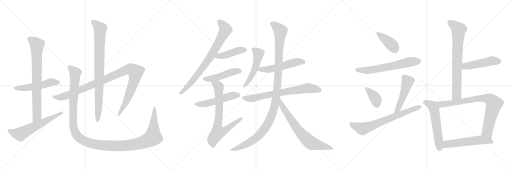
t = 0.00 s
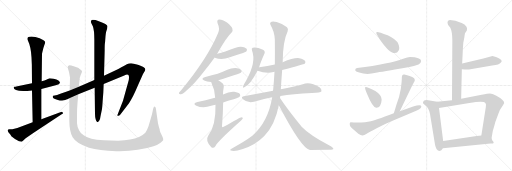
t = 4.16 s
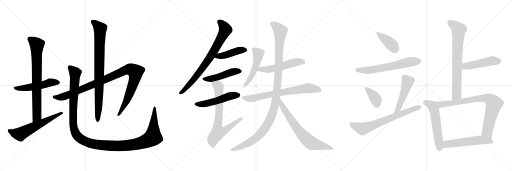
t = 8.31 s
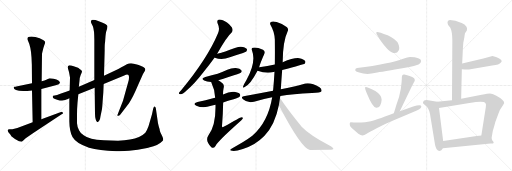
t = 12.47 s
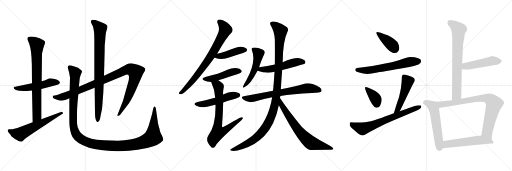
t = 16.62 s
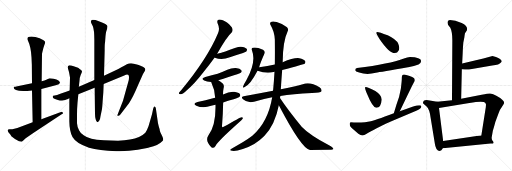
t = 20.78 s

The animated SVG that drew these frames (rendered in a browser with its animation timeline set to each time). Animation: 26 CSS @keyframes rules; one cycle of 20.78 s.

<svg version="1.1" viewBox="0 0 3072 1024" xmlns="http://www.w3.org/2000/svg">
  <g stroke="lightgray" stroke-dasharray="1,1" stroke-width="1" transform="scale(4, 4)">
    <line x1="0" y1="0" x2="256" y2="256"></line>
    <line x1="256" y1="0" x2="0" y2="256"></line>
    <line x1="128" y1="0" x2="128" y2="256"></line>
    <line x1="0" y1="128" x2="256" y2="128"></line>
    <line x1="256" y1="0" x2="512" y2="256"></line>
    <line x1="512" y1="0" x2="256" y2="256"></line>
    <line x1="384" y1="0" x2="384" y2="256"></line>
    <line x1="256" y1="128" x2="512" y2="128"></line>
    <line x1="512" y1="0" x2="768" y2="256"></line>
    <line x1="768" y1="0" x2="512" y2="256"></line>
    <line x1="640" y1="0" x2="640" y2="256"></line>
    <line x1="512" y1="128" x2="768" y2="128"></line>
  </g>
<g transform="scale(1, -1) translate(0, -850)">
   <style type="text/css">
    @keyframes keyframes0 {
      from {
       stroke: black;
       stroke-dashoffset: 526;
       stroke-width: 128;
       }
       63% {
       animation-timing-function: step-end;
       stroke: black;
       stroke-dashoffset: 0;
       stroke-width: 128;
       }
       to {
       stroke: black;
       stroke-width: 1024;
       }
       }
       #make-me-a-hanzi-animation-0 {
         animation: keyframes0 0.678060s both;
         animation-delay: 0.000000s;
         animation-timing-function: linear;
       }
    @keyframes keyframes1 {
      from {
       stroke: black;
       stroke-dashoffset: 773;
       stroke-width: 128;
       }
       72% {
       animation-timing-function: step-end;
       stroke: black;
       stroke-dashoffset: 0;
       stroke-width: 128;
       }
       to {
       stroke: black;
       stroke-width: 1024;
       }
       }
       #make-me-a-hanzi-animation-1 {
         animation: keyframes1 0.879069s both;
         animation-delay: 0.678060s;
         animation-timing-function: linear;
       }
    @keyframes keyframes2 {
      from {
       stroke: black;
       stroke-dashoffset: 606;
       stroke-width: 128;
       }
       66% {
       animation-timing-function: step-end;
       stroke: black;
       stroke-dashoffset: 0;
       stroke-width: 128;
       }
       to {
       stroke: black;
       stroke-width: 1024;
       }
       }
       #make-me-a-hanzi-animation-2 {
         animation: keyframes2 0.743164s both;
         animation-delay: 1.557129s;
         animation-timing-function: linear;
       }
    @keyframes keyframes3 {
      from {
       stroke: black;
       stroke-dashoffset: 1058;
       stroke-width: 128;
       }
       77% {
       animation-timing-function: step-end;
       stroke: black;
       stroke-dashoffset: 0;
       stroke-width: 128;
       }
       to {
       stroke: black;
       stroke-width: 1024;
       }
       }
       #make-me-a-hanzi-animation-3 {
         animation: keyframes3 1.111003s both;
         animation-delay: 2.300293s;
         animation-timing-function: linear;
       }
    @keyframes keyframes4 {
      from {
       stroke: black;
       stroke-dashoffset: 867;
       stroke-width: 128;
       }
       74% {
       animation-timing-function: step-end;
       stroke: black;
       stroke-dashoffset: 0;
       stroke-width: 128;
       }
       to {
       stroke: black;
       stroke-width: 1024;
       }
       }
       #make-me-a-hanzi-animation-4 {
         animation: keyframes4 0.955566s both;
         animation-delay: 3.411296s;
         animation-timing-function: linear;
       }
    @keyframes keyframes5 {
      from {
       stroke: black;
       stroke-dashoffset: 1338;
       stroke-width: 128;
       }
       81% {
       animation-timing-function: step-end;
       stroke: black;
       stroke-dashoffset: 0;
       stroke-width: 128;
       }
       to {
       stroke: black;
       stroke-width: 1024;
       }
       }
       #make-me-a-hanzi-animation-5 {
         animation: keyframes5 1.338867s both;
         animation-delay: 4.366862s;
         animation-timing-function: linear;
       }
    @keyframes keyframes6 {
      from {
       stroke: black;
       stroke-dashoffset: 784;
       stroke-width: 128;
       }
       72% {
       animation-timing-function: step-end;
       stroke: black;
       stroke-dashoffset: 0;
       stroke-width: 128;
       }
       to {
       stroke: black;
       stroke-width: 1024;
       }
       }
       #make-me-a-hanzi-animation-6 {
         animation: keyframes6 0.888021s both;
         animation-delay: 5.705729s;
         animation-timing-function: linear;
       }
    @keyframes keyframes7 {
      from {
       stroke: black;
       stroke-dashoffset: 439;
       stroke-width: 128;
       }
       59% {
       animation-timing-function: step-end;
       stroke: black;
       stroke-dashoffset: 0;
       stroke-width: 128;
       }
       to {
       stroke: black;
       stroke-width: 1024;
       }
       }
       #make-me-a-hanzi-animation-7 {
         animation: keyframes7 0.607259s both;
         animation-delay: 6.593750s;
         animation-timing-function: linear;
       }
    @keyframes keyframes8 {
      from {
       stroke: black;
       stroke-dashoffset: 476;
       stroke-width: 128;
       }
       61% {
       animation-timing-function: step-end;
       stroke: black;
       stroke-dashoffset: 0;
       stroke-width: 128;
       }
       to {
       stroke: black;
       stroke-width: 1024;
       }
       }
       #make-me-a-hanzi-animation-8 {
         animation: keyframes8 0.637370s both;
         animation-delay: 7.201009s;
         animation-timing-function: linear;
       }
    @keyframes keyframes9 {
      from {
       stroke: black;
       stroke-dashoffset: 513;
       stroke-width: 128;
       }
       63% {
       animation-timing-function: step-end;
       stroke: black;
       stroke-dashoffset: 0;
       stroke-width: 128;
       }
       to {
       stroke: black;
       stroke-width: 1024;
       }
       }
       #make-me-a-hanzi-animation-9 {
         animation: keyframes9 0.667480s both;
         animation-delay: 7.838379s;
         animation-timing-function: linear;
       }
    @keyframes keyframes10 {
      from {
       stroke: black;
       stroke-dashoffset: 741;
       stroke-width: 128;
       }
       71% {
       animation-timing-function: step-end;
       stroke: black;
       stroke-dashoffset: 0;
       stroke-width: 128;
       }
       to {
       stroke: black;
       stroke-width: 1024;
       }
       }
       #make-me-a-hanzi-animation-10 {
         animation: keyframes10 0.853027s both;
         animation-delay: 8.505859s;
         animation-timing-function: linear;
       }
    @keyframes keyframes11 {
      from {
       stroke: black;
       stroke-dashoffset: 510;
       stroke-width: 128;
       }
       62% {
       animation-timing-function: step-end;
       stroke: black;
       stroke-dashoffset: 0;
       stroke-width: 128;
       }
       to {
       stroke: black;
       stroke-width: 1024;
       }
       }
       #make-me-a-hanzi-animation-11 {
         animation: keyframes11 0.665039s both;
         animation-delay: 9.358886s;
         animation-timing-function: linear;
       }
    @keyframes keyframes12 {
      from {
       stroke: black;
       stroke-dashoffset: 535;
       stroke-width: 128;
       }
       64% {
       animation-timing-function: step-end;
       stroke: black;
       stroke-dashoffset: 0;
       stroke-width: 128;
       }
       to {
       stroke: black;
       stroke-width: 1024;
       }
       }
       #make-me-a-hanzi-animation-12 {
         animation: keyframes12 0.685384s both;
         animation-delay: 10.023925s;
         animation-timing-function: linear;
       }
    @keyframes keyframes13 {
      from {
       stroke: black;
       stroke-dashoffset: 723;
       stroke-width: 128;
       }
       70% {
       animation-timing-function: step-end;
       stroke: black;
       stroke-dashoffset: 0;
       stroke-width: 128;
       }
       to {
       stroke: black;
       stroke-width: 1024;
       }
       }
       #make-me-a-hanzi-animation-13 {
         animation: keyframes13 0.838379s both;
         animation-delay: 10.709309s;
         animation-timing-function: linear;
       }
    @keyframes keyframes14 {
      from {
       stroke: black;
       stroke-dashoffset: 1165;
       stroke-width: 128;
       }
       79% {
       animation-timing-function: step-end;
       stroke: black;
       stroke-dashoffset: 0;
       stroke-width: 128;
       }
       to {
       stroke: black;
       stroke-width: 1024;
       }
       }
       #make-me-a-hanzi-animation-14 {
         animation: keyframes14 1.198079s both;
         animation-delay: 11.547688s;
         animation-timing-function: linear;
       }
    @keyframes keyframes15 {
      from {
       stroke: black;
       stroke-dashoffset: 715;
       stroke-width: 128;
       }
       70% {
       animation-timing-function: step-end;
       stroke: black;
       stroke-dashoffset: 0;
       stroke-width: 128;
       }
       to {
       stroke: black;
       stroke-width: 1024;
       }
       }
       #make-me-a-hanzi-animation-15 {
         animation: keyframes15 0.831868s both;
         animation-delay: 12.745767s;
         animation-timing-function: linear;
       }
    @keyframes keyframes16 {
      from {
       stroke: black;
       stroke-dashoffset: 400;
       stroke-width: 128;
       }
       57% {
       animation-timing-function: step-end;
       stroke: black;
       stroke-dashoffset: 0;
       stroke-width: 128;
       }
       to {
       stroke: black;
       stroke-width: 1024;
       }
       }
       #make-me-a-hanzi-animation-16 {
         animation: keyframes16 0.575521s both;
         animation-delay: 13.577635s;
         animation-timing-function: linear;
       }
    @keyframes keyframes17 {
      from {
       stroke: black;
       stroke-dashoffset: 634;
       stroke-width: 128;
       }
       67% {
       animation-timing-function: step-end;
       stroke: black;
       stroke-dashoffset: 0;
       stroke-width: 128;
       }
       to {
       stroke: black;
       stroke-width: 1024;
       }
       }
       #make-me-a-hanzi-animation-17 {
         animation: keyframes17 0.765951s both;
         animation-delay: 14.153156s;
         animation-timing-function: linear;
       }
    @keyframes keyframes18 {
      from {
       stroke: black;
       stroke-dashoffset: 375;
       stroke-width: 128;
       }
       55% {
       animation-timing-function: step-end;
       stroke: black;
       stroke-dashoffset: 0;
       stroke-width: 128;
       }
       to {
       stroke: black;
       stroke-width: 1024;
       }
       }
       #make-me-a-hanzi-animation-18 {
         animation: keyframes18 0.555176s both;
         animation-delay: 14.919107s;
         animation-timing-function: linear;
       }
    @keyframes keyframes19 {
      from {
       stroke: black;
       stroke-dashoffset: 494;
       stroke-width: 128;
       }
       62% {
       animation-timing-function: step-end;
       stroke: black;
       stroke-dashoffset: 0;
       stroke-width: 128;
       }
       to {
       stroke: black;
       stroke-width: 1024;
       }
       }
       #make-me-a-hanzi-animation-19 {
         animation: keyframes19 0.652018s both;
         animation-delay: 15.474283s;
         animation-timing-function: linear;
       }
    @keyframes keyframes20 {
      from {
       stroke: black;
       stroke-dashoffset: 699;
       stroke-width: 128;
       }
       69% {
       animation-timing-function: step-end;
       stroke: black;
       stroke-dashoffset: 0;
       stroke-width: 128;
       }
       to {
       stroke: black;
       stroke-width: 1024;
       }
       }
       #make-me-a-hanzi-animation-20 {
         animation: keyframes20 0.818848s both;
         animation-delay: 16.126301s;
         animation-timing-function: linear;
       }
    @keyframes keyframes21 {
      from {
       stroke: black;
       stroke-dashoffset: 749;
       stroke-width: 128;
       }
       71% {
       animation-timing-function: step-end;
       stroke: black;
       stroke-dashoffset: 0;
       stroke-width: 128;
       }
       to {
       stroke: black;
       stroke-width: 1024;
       }
       }
       #make-me-a-hanzi-animation-21 {
         animation: keyframes21 0.859538s both;
         animation-delay: 16.945149s;
         animation-timing-function: linear;
       }
    @keyframes keyframes22 {
      from {
       stroke: black;
       stroke-dashoffset: 486;
       stroke-width: 128;
       }
       61% {
       animation-timing-function: step-end;
       stroke: black;
       stroke-dashoffset: 0;
       stroke-width: 128;
       }
       to {
       stroke: black;
       stroke-width: 1024;
       }
       }
       #make-me-a-hanzi-animation-22 {
         animation: keyframes22 0.645508s both;
         animation-delay: 17.804687s;
         animation-timing-function: linear;
       }
    @keyframes keyframes23 {
      from {
       stroke: black;
       stroke-dashoffset: 561;
       stroke-width: 128;
       }
       65% {
       animation-timing-function: step-end;
       stroke: black;
       stroke-dashoffset: 0;
       stroke-width: 128;
       }
       to {
       stroke: black;
       stroke-width: 1024;
       }
       }
       #make-me-a-hanzi-animation-23 {
         animation: keyframes23 0.706543s both;
         animation-delay: 18.450195s;
         animation-timing-function: linear;
       }
    @keyframes keyframes24 {
      from {
       stroke: black;
       stroke-dashoffset: 817;
       stroke-width: 128;
       }
       73% {
       animation-timing-function: step-end;
       stroke: black;
       stroke-dashoffset: 0;
       stroke-width: 128;
       }
       to {
       stroke: black;
       stroke-width: 1024;
       }
       }
       #make-me-a-hanzi-animation-24 {
         animation: keyframes24 0.914876s both;
         animation-delay: 19.156738s;
         animation-timing-function: linear;
       }
    @keyframes keyframes25 {
      from {
       stroke: black;
       stroke-dashoffset: 557;
       stroke-width: 128;
       }
       64% {
       animation-timing-function: step-end;
       stroke: black;
       stroke-dashoffset: 0;
       stroke-width: 128;
       }
       to {
       stroke: black;
       stroke-width: 1024;
       }
       }
       #make-me-a-hanzi-animation-25 {
         animation: keyframes25 0.703288s both;
         animation-delay: 20.071614s;
         animation-timing-function: linear;
       }
</style>
<path d="M 322.0 379.0 L 298.0 381.0 Q 286.0 377.0 278.0 372.0 Q 270.0 367.0 250.0 364.0 L 192.0 351.0 L 98.0 332.0 Q 94.0 331.0 89.0 331.0 Q 84.0 331.0 82.0 329.0 L 82.0 327.0 Q 82.0 296.0 192.0 308.0 L 248.0 317.0 L 311.0 333.0 L 334.0 340.0 Q 343.0 342.0 353.0 346.0 L 360.0 354.0 Q 360.0 370.0 322.0 379.0 Z" fill="lightgray"></path> 
<path d="M 250.0 364.0 L 252.0 527.0 L 254.0 538.0 Q 260.0 564.0 265.0 578.0 Q 271.0 592.0 271.0 598.0 Q 271.0 604.0 261.0 610.0 L 238.0 622.0 Q 211.0 632.0 189.0 632.0 Q 154.0 632.0 168.0 606.0 Q 185.0 572.0 189.0 507.0 L 191.0 462.0 L 192.0 351.0 L 192.0 308.0 L 196.0 118.0 C 197.0 88.0 248.0 105.0 248.0 135.0 L 248.0 317.0 L 250.0 364.0 Z" fill="lightgray"></path> 
<path d="M 196.0 118.0 L 104.0 83.0 L 74.0 76.0 L 56.0 75.0 Q 48.0 75.0 46.0 70.0 Q 45.0 59.0 63.0 42.0 L 68.0 34.0 Q 88.0 17.0 114.0 3.0 Q 124.0 1.0 128.0 1.0 Q 132.0 1.0 138.0 7.0 L 154.0 22.0 L 202.0 55.0 L 370.0 165.0 Q 378.0 169.0 378.0 172.0 Q 378.0 174.0 374.0 179.0 Q 370.0 183.0 366.0 179.0 L 248.0 135.0 L 196.0 118.0 Z" fill="lightgray"></path> 
<path d="M 418.0 308.0 L 397.0 300.0 L 362.0 289.0 Q 340.0 279.0 328.0 278.0 Q 316.0 277.0 316.0 272.0 L 318.0 264.0 Q 320.0 259.0 334.0 255.0 Q 349.0 248.0 359.0 248.0 Q 370.0 248.0 391.0 251.0 Q 399.0 255.0 404.0 256.0 Q 410.0 256.0 416.0 261.0 L 470.0 285.0 L 568.0 325.0 L 622.0 347.0 L 742.0 397.0 Q 759.0 404.0 763.0 404.0 Q 774.0 404.0 774.0 390.0 Q 775.0 375.0 769.0 357.0 L 738.0 247.0 L 704.0 160.0 Q 704.0 156.0 709.0 156.0 Q 715.0 155.0 721.0 162.0 L 774.0 232.0 Q 798.0 268.0 826.0 335.0 L 858.0 407.0 L 868.0 424.0 Q 878.0 439.0 862.0 447.0 Q 855.0 452.0 827.0 462.0 Q 799.0 472.0 786.0 472.0 Q 773.0 472.0 761.0 465.0 Q 750.0 458.0 710.0 437.0 L 624.0 397.0 L 566.0 371.0 L 473.0 331.0 L 418.0 308.0 Z" fill="lightgray"></path> 
<path d="M 568.0 325.0 L 570.0 169.0 Q 570.0 151.0 574.0 135.0 Q 581.0 105.0 595.0 126.0 Q 601.0 133.0 603.0 154.0 L 612.0 197.0 Q 614.0 212.0 616.0 245.0 L 620.0 297.0 L 622.0 347.0 L 624.0 397.0 L 628.0 546.0 Q 628.0 591.0 630.0 593.0 L 633.0 634.0 Q 635.0 651.0 637.0 660.0 L 643.0 680.0 L 645.0 693.0 Q 645.0 707.0 593.0 724.0 Q 571.0 732.0 557.0 732.0 Q 540.0 732.0 548.0 711.0 L 557.0 694.0 Q 566.0 672.0 566.0 611.0 L 566.0 371.0 L 568.0 325.0 Z" fill="lightgray"></path> 
<path d="M 473.0 331.0 L 477.0 366.0 Q 477.0 384.0 484.0 401.0 Q 492.0 417.0 492.0 422.0 Q 492.0 427.0 486.0 431.0 L 476.0 439.0 Q 472.0 443.0 464.0 446.0 L 442.0 453.0 Q 426.0 459.0 416.0 459.0 Q 406.0 457.0 406.0 447.0 L 410.0 433.0 Q 414.0 421.0 416.0 409.0 L 420.0 386.0 L 418.0 308.0 L 416.0 261.0 L 416.0 122.0 Q 417.0 62.0 435.0 29.0 Q 456.0 -9.0 534.0 -35.0 Q 594.0 -51.0 698.0 -56.0 L 719.0 -56.0 Q 833.0 -56.0 921.0 -27.0 Q 939.0 -23.0 961.0 -7.0 Q 977.0 6.0 979.0 9.0 L 979.0 18.0 Q 979.0 23.0 970.0 41.0 Q 961.0 59.0 959.0 67.0 Q 958.0 75.0 956.0 81.0 Q 954.0 86.0 952.0 95.0 L 948.0 112.0 L 935.0 201.0 Q 933.0 211.0 927.0 212.0 Q 923.0 212.0 919.0 198.0 L 912.0 166.0 L 891.0 93.0 Q 882.0 68.0 872.0 54.0 Q 842.0 23.0 780.0 14.0 Q 748.0 9.0 708.0 7.0 L 624.0 9.0 Q 576.0 13.0 549.0 19.0 Q 522.0 25.0 502.0 40.0 Q 481.0 53.0 475.0 68.0 Q 464.0 84.0 462.0 112.0 L 462.0 159.0 Q 462.0 202.0 465.0 233.0 L 470.0 285.0 L 473.0 331.0 Z" fill="lightgray"></path> 
<path d="M 1303.0 528.0 Q 1360.0 630.0 1390.0 656.0 Q 1399.0 666.0 1394.0 680.0 Q 1390.0 693.0 1362.0 716.0 Q 1335.0 734.0 1317.0 734.0 Q 1298.0 733.0 1306.0 710.0 Q 1321.0 679.0 1308.0 652.0 Q 1245.0 501.0 1087.0 310.0 Q 1077.0 300.0 1074.0 294.0 Q 1071.0 284.0 1085.0 286.0 Q 1097.0 287.0 1121.0 310.0 Q 1166.0 347.0 1219.0 416.0 Q 1252.0 456.0 1288.0 506.0 L 1303.0 528.0 Z" fill="lightgray"></path> 
<path d="M 1288.0 506.0 Q 1287.0 506.0 1289.0 505.0 Q 1331.0 489.0 1379.0 508.0 Q 1416.0 520.0 1458.0 533.0 Q 1476.0 540.0 1478.0 542.0 Q 1485.0 551.0 1480.0 558.0 Q 1473.0 568.0 1445.0 571.0 Q 1423.0 572.0 1352.0 542.0 Q 1328.0 535.0 1303.0 528.0 C 1274.0 520.0 1265.0 517.0 1288.0 506.0 Z" fill="lightgray"></path> 
<path d="M 1310.0 369.0 Q 1439.0 409.0 1446.0 416.0 Q 1453.0 423.0 1448.0 430.0 Q 1441.0 440.0 1415.0 443.0 Q 1388.0 444.0 1364.0 432.0 Q 1336.0 419.0 1306.0 408.0 Q 1272.0 398.0 1232.0 389.0 Q 1201.0 380.0 1225.0 368.0 Q 1240.0 362.0 1267.0 359.0 L 1310.0 369.0 Z" fill="lightgray"></path> 
<path d="M 1339.0 236.0 Q 1367.0 246.0 1402.0 255.0 Q 1433.0 265.0 1437.0 270.0 Q 1444.0 277.0 1440.0 286.0 Q 1433.0 296.0 1405.0 300.0 Q 1377.0 303.0 1338.0 284.0 L 1291.0 265.0 Q 1284.0 264.0 1278.0 261.0 Q 1235.0 248.0 1185.0 239.0 Q 1152.0 230.0 1178.0 217.0 Q 1217.0 198.0 1267.0 216.0 Q 1279.0 220.0 1293.0 223.0 L 1339.0 236.0 Z" fill="lightgray"></path> 
<path d="M 1293.0 223.0 Q 1296.0 99.0 1250.0 38.0 Q 1229.0 8.0 1268.0 -33.0 L 1270.0 -34.0 Q 1282.0 -41.0 1293.0 -25.0 Q 1306.0 2.0 1435.0 117.0 Q 1451.0 130.0 1456.0 138.0 Q 1460.0 148.0 1450.0 148.0 Q 1441.0 148.0 1342.0 90.0 Q 1333.0 84.0 1332.0 93.0 Q 1338.0 172.0 1339.0 236.0 L 1338.0 284.0 Q 1338.0 306.0 1342.0 324.0 Q 1346.0 337.0 1338.0 348.0 Q 1323.0 361.0 1310.0 369.0 C 1285.0 386.0 1255.0 386.0 1267.0 359.0 Q 1288.0 316.0 1291.0 265.0 L 1293.0 223.0 Z" fill="lightgray"></path> 
<path d="M 1555.0 447.0 Q 1558.0 465.0 1587.0 530.0 Q 1593.0 543.0 1578.0 552.0 Q 1536.0 571.0 1516.0 564.0 Q 1507.0 560.0 1512.0 548.0 Q 1539.0 479.0 1478.0 370.0 Q 1465.0 349.0 1459.0 334.0 Q 1455.0 321.0 1466.0 327.0 Q 1500.0 339.0 1545.0 426.0 L 1555.0 447.0 Z" fill="lightgray"></path> 
<path d="M 1693.0 431.0 Q 1825.0 467.0 1828.0 469.0 Q 1835.0 476.0 1831.0 485.0 Q 1824.0 495.0 1796.0 502.0 Q 1763.0 506.0 1696.0 478.0 L 1649.0 464.0 Q 1606.0 455.0 1556.0 448.0 Q 1555.0 448.0 1555.0 447.0 C 1526.0 440.0 1516.0 435.0 1545.0 426.0 Q 1599.0 408.0 1641.0 419.0 Q 1642.0 420.0 1647.0 420.0 L 1693.0 431.0 Z" fill="lightgray"></path> 
<path d="M 1682.0 275.0 Q 1755.0 288.0 1872.0 293.0 Q 1923.0 293.0 1929.0 303.0 Q 1933.0 315.0 1917.0 327.0 Q 1860.0 363.0 1817.0 346.0 Q 1765.0 333.0 1685.0 315.0 L 1638.0 306.0 Q 1556.0 290.0 1462.0 273.0 Q 1443.0 270.0 1458.0 255.0 Q 1486.0 230.0 1524.0 240.0 Q 1575.0 256.0 1633.0 267.0 L 1682.0 275.0 Z" fill="lightgray"></path> 
<path d="M 1680.0 263.0 Q 1681.0 270.0 1682.0 275.0 L 1685.0 315.0 Q 1685.0 322.0 1693.0 431.0 L 1696.0 478.0 Q 1697.0 602.0 1726.0 663.0 Q 1733.0 676.0 1722.0 688.0 Q 1700.0 707.0 1660.0 719.0 Q 1635.0 726.0 1625.0 719.0 Q 1616.0 712.0 1624.0 699.0 Q 1646.0 662.0 1649.0 614.0 Q 1650.0 538.0 1649.0 464.0 L 1647.0 420.0 Q 1644.0 366.0 1639.0 312.0 Q 1638.0 311.0 1638.0 306.0 L 1633.0 267.0 Q 1609.0 119.0 1514.0 36.0 Q 1466.0 0.0 1394.0 -38.0 Q 1381.0 -45.0 1381.0 -49.0 Q 1382.0 -53.0 1393.0 -54.0 Q 1412.0 -58.0 1457.0 -43.0 Q 1532.0 -21.0 1587.0 36.0 Q 1650.0 102.0 1673.0 219.0 L 1680.0 263.0 Z" fill="lightgray"></path> 
<path d="M 1673.0 219.0 Q 1811.0 -45.0 1860.0 -49.0 Q 1923.0 -48.0 1977.0 -48.0 Q 1999.0 -48.0 2000.0 -43.0 Q 2001.0 -36.0 1977.0 -22.0 Q 1856.0 42.0 1810.0 91.0 Q 1726.0 193.0 1680.0 263.0 C 1663.0 288.0 1659.0 246.0 1673.0 219.0 Z" fill="lightgray"></path> 
<path d="M 2261.0 659.5 Q 2257.0 658.5 2258.0 651.5 Q 2260.0 644.5 2278.0 615.5 Q 2336.0 530.5 2370.0 532.5 Q 2384.0 532.5 2392.0 547.5 Q 2400.0 562.5 2389.5 588.5 Q 2379.0 614.5 2326.0 639.5 Q 2273.0 660.5 2261.0 659.5 Z" fill="lightgray"></path> 
<path d="M 2460.0 508.5 Q 2447.0 508.5 2419.0 498.5 Q 2341.0 468.5 2142.0 442.5 Q 2131.0 438.5 2131.0 429.5 Q 2132.0 422.5 2155.0 415.5 Q 2202.0 400.5 2255.0 414.5 Q 2281.0 417.5 2456.0 448.5 Q 2483.0 452.5 2511.0 463.5 Q 2526.0 470.5 2527.0 484.5 Q 2525.0 506.5 2460.0 508.5 Z" fill="lightgray"></path> 
<path d="M 2194.0 329.5 Q 2184.0 330.5 2202.0 288.5 Q 2236.0 205.5 2257.0 204.5 Q 2286.0 202.5 2290.0 252.5 Q 2291.0 279.5 2252.0 304.5 Q 2205.0 329.5 2194.0 329.5 Z" fill="lightgray"></path> 
<path d="M 2399.0 183.5 Q 2475.0 342.5 2482.0 354.5 Q 2489.0 365.5 2489.0 371.5 Q 2489.0 389.5 2426.0 403.5 Q 2411.0 405.5 2411.0 385.5 Q 2411.0 364.5 2405.0 318.5 Q 2398.0 272.5 2379.0 224.5 Q 2370.0 194.5 2363.0 171.5 C 2354.0 142.5 2386.0 156.5 2399.0 183.5 Z" fill="lightgray"></path> 
<path d="M 2528.0 211.5 Q 2528.0 227.5 2479.0 211.5 L 2399.0 183.5 L 2363.0 171.5 Q 2245.0 126.5 2216.5 122.0 Q 2188.0 117.5 2167.0 115.5 Q 2112.0 116.5 2105.0 117.5 Q 2095.0 117.5 2100.0 96.5 Q 2102.0 88.5 2126.0 69.5 L 2150.0 48.5 Q 2164.0 38.5 2174.5 38.5 Q 2185.0 38.5 2200.0 48.5 Q 2215.0 58.5 2263.0 83.5 Q 2311.0 108.5 2345.0 122.5 L 2501.0 187.5 Q 2528.0 198.5 2528.0 211.5 Z" fill="lightgray"></path> 
<path d="M 2685.0 718.5 Q 2685.0 709.5 2689.0 701.5 L 2702.0 684.5 Q 2714.0 660.5 2714.0 608.5 L 2712.0 249.5 C 2712.0 219.5 2766.0 228.5 2767.0 258.5 L 2771.0 435.5 L 2773.0 469.5 L 2776.0 530.5 Q 2778.0 575.5 2780.0 595.5 L 2786.0 626.5 Q 2788.0 643.5 2790.0 651.5 L 2801.0 668.5 Q 2810.0 695.5 2770.0 713.5 Q 2730.0 730.5 2700.0 730.5 Q 2688.0 730.5 2685.0 718.5 Z" fill="lightgray"></path> 
<path d="M 2771.0 435.5 L 2790.0 433.5 L 2814.0 433.5 L 2953.0 457.5 Q 2998.0 463.5 3004.0 474.5 Q 3018.0 483.5 3000.0 496.5 Q 2991.0 503.5 2976.0 508.5 Q 2964.0 514.5 2955.0 515.5 L 2900.0 500.5 L 2773.0 469.5 C 2744.0 462.5 2741.0 438.5 2771.0 435.5 Z" fill="lightgray"></path> 
<path d="M 2623.0 240.5 L 2560.0 250.5 Q 2548.0 250.5 2543.0 246.5 Q 2535.0 236.5 2539.0 230.5 L 2558.0 213.5 Q 2578.0 198.5 2585.0 136.5 L 2609.0 -10.5 Q 2611.0 -29.5 2619.0 -42.5 Q 2627.0 -54.5 2638.0 -54.5 Q 2649.0 -54.5 2657.0 -38.5 L 2659.0 4.5 L 2634.0 203.5 C 2630.0 233.5 2629.0 239.5 2623.0 240.5 Z" fill="lightgray"></path> 
<path d="M 2712.0 249.5 L 2623.0 240.5 C 2593.0 237.5 2604.0 198.5 2634.0 203.5 L 2816.0 233.5 Q 2903.0 248.5 2912.0 233.5 Q 2917.0 226.5 2916.0 220.5 Q 2915.0 213.5 2915.0 209.5 L 2888.0 37.5 C 2883.0 7.5 2944.0 -9.5 2949.0 20.5 L 2957.0 66.5 Q 2963.0 85.5 2972.0 119.5 Q 2985.0 154.5 2992.0 173.5 Q 2998.0 192.5 3011.0 209.5 Q 3023.0 226.5 3025.0 233.5 Q 3025.0 251.5 2978.0 276.5 Q 2951.0 290.5 2940.0 290.5 Q 2929.0 290.5 2890.0 282.5 L 2767.0 258.5 L 2712.0 249.5 Z" fill="lightgray"></path> 
<path d="M 2657.0 -38.5 L 2943.0 -10.5 L 2957.0 -10.5 L 2962.0 -6.5 Q 2962.0 -1.5 2958.0 3.5 Q 2953.0 8.5 2949.0 20.5 C 2940.0 43.5 2918.0 40.5 2888.0 37.5 L 2860.0 34.5 L 2659.0 4.5 C 2629.0 0.5 2627.0 -41.5 2657.0 -38.5 Z" fill="lightgray"></path> 
      <clipPath id="make-me-a-hanzi-clip-0">
      <path d="M 322.0 379.0 L 298.0 381.0 Q 286.0 377.0 278.0 372.0 Q 270.0 367.0 250.0 364.0 L 192.0 351.0 L 98.0 332.0 Q 94.0 331.0 89.0 331.0 Q 84.0 331.0 82.0 329.0 L 82.0 327.0 Q 82.0 296.0 192.0 308.0 L 248.0 317.0 L 311.0 333.0 L 334.0 340.0 Q 343.0 342.0 353.0 346.0 L 360.0 354.0 Q 360.0 370.0 322.0 379.0 Z" fill="lightgray"></path>
      </clipPath>
      <path clip-path="url(#make-me-a-hanzi-clip-0)" d="M 86.0 328.0 L 100.0 320.0 L 150.0 322.0 L 314.0 358.0 L 350.0 356.0 " fill="none" id="make-me-a-hanzi-animation-0" stroke-dasharray="398 796" stroke-linecap="round"></path>

      <clipPath id="make-me-a-hanzi-clip-1">
      <path d="M 250.0 364.0 L 252.0 527.0 L 254.0 538.0 Q 260.0 564.0 265.0 578.0 Q 271.0 592.0 271.0 598.0 Q 271.0 604.0 261.0 610.0 L 238.0 622.0 Q 211.0 632.0 189.0 632.0 Q 154.0 632.0 168.0 606.0 Q 185.0 572.0 189.0 507.0 L 191.0 462.0 L 192.0 351.0 L 192.0 308.0 L 196.0 118.0 C 197.0 88.0 248.0 105.0 248.0 135.0 L 248.0 317.0 L 250.0 364.0 Z" fill="lightgray"></path>
      </clipPath>
      <path clip-path="url(#make-me-a-hanzi-clip-1)" d="M 178.0 616.0 L 221.0 582.0 L 222.0 158.0 L 201.0 126.0 " fill="none" id="make-me-a-hanzi-animation-1" stroke-dasharray="645 1290" stroke-linecap="round"></path>

      <clipPath id="make-me-a-hanzi-clip-2">
      <path d="M 196.0 118.0 L 104.0 83.0 L 74.0 76.0 L 56.0 75.0 Q 48.0 75.0 46.0 70.0 Q 45.0 59.0 63.0 42.0 L 68.0 34.0 Q 88.0 17.0 114.0 3.0 Q 124.0 1.0 128.0 1.0 Q 132.0 1.0 138.0 7.0 L 154.0 22.0 L 202.0 55.0 L 370.0 165.0 Q 378.0 169.0 378.0 172.0 Q 378.0 174.0 374.0 179.0 Q 370.0 183.0 366.0 179.0 L 248.0 135.0 L 196.0 118.0 Z" fill="lightgray"></path>
      </clipPath>
      <path clip-path="url(#make-me-a-hanzi-clip-2)" d="M 54.0 67.0 L 87.0 53.0 L 123.0 47.0 L 371.0 172.0 " fill="none" id="make-me-a-hanzi-animation-2" stroke-dasharray="478 956" stroke-linecap="round"></path>

      <clipPath id="make-me-a-hanzi-clip-3">
      <path d="M 418.0 308.0 L 397.0 300.0 L 362.0 289.0 Q 340.0 279.0 328.0 278.0 Q 316.0 277.0 316.0 272.0 L 318.0 264.0 Q 320.0 259.0 334.0 255.0 Q 349.0 248.0 359.0 248.0 Q 370.0 248.0 391.0 251.0 Q 399.0 255.0 404.0 256.0 Q 410.0 256.0 416.0 261.0 L 470.0 285.0 L 568.0 325.0 L 622.0 347.0 L 742.0 397.0 Q 759.0 404.0 763.0 404.0 Q 774.0 404.0 774.0 390.0 Q 775.0 375.0 769.0 357.0 L 738.0 247.0 L 704.0 160.0 Q 704.0 156.0 709.0 156.0 Q 715.0 155.0 721.0 162.0 L 774.0 232.0 Q 798.0 268.0 826.0 335.0 L 858.0 407.0 L 868.0 424.0 Q 878.0 439.0 862.0 447.0 Q 855.0 452.0 827.0 462.0 Q 799.0 472.0 786.0 472.0 Q 773.0 472.0 761.0 465.0 Q 750.0 458.0 710.0 437.0 L 624.0 397.0 L 566.0 371.0 L 473.0 331.0 L 418.0 308.0 Z" fill="lightgray"></path>
      </clipPath>
      <path clip-path="url(#make-me-a-hanzi-clip-3)" d="M 325.0 270.0 L 356.0 266.0 L 402.0 278.0 L 748.0 428.0 L 774.0 435.0 L 794.0 432.0 L 814.0 418.0 L 806.0 369.0 L 755.0 237.0 L 712.0 165.0 " fill="none" id="make-me-a-hanzi-animation-3" stroke-dasharray="930 1860" stroke-linecap="round"></path>

      <clipPath id="make-me-a-hanzi-clip-4">
      <path d="M 568.0 325.0 L 570.0 169.0 Q 570.0 151.0 574.0 135.0 Q 581.0 105.0 595.0 126.0 Q 601.0 133.0 603.0 154.0 L 612.0 197.0 Q 614.0 212.0 616.0 245.0 L 620.0 297.0 L 622.0 347.0 L 624.0 397.0 L 628.0 546.0 Q 628.0 591.0 630.0 593.0 L 633.0 634.0 Q 635.0 651.0 637.0 660.0 L 643.0 680.0 L 645.0 693.0 Q 645.0 707.0 593.0 724.0 Q 571.0 732.0 557.0 732.0 Q 540.0 732.0 548.0 711.0 L 557.0 694.0 Q 566.0 672.0 566.0 611.0 L 566.0 371.0 L 568.0 325.0 Z" fill="lightgray"></path>
      </clipPath>
      <path clip-path="url(#make-me-a-hanzi-clip-4)" d="M 556.0 720.0 L 601.0 679.0 L 592.0 213.0 L 584.0 129.0 " fill="none" id="make-me-a-hanzi-animation-4" stroke-dasharray="739 1478" stroke-linecap="round"></path>

      <clipPath id="make-me-a-hanzi-clip-5">
      <path d="M 473.0 331.0 L 477.0 366.0 Q 477.0 384.0 484.0 401.0 Q 492.0 417.0 492.0 422.0 Q 492.0 427.0 486.0 431.0 L 476.0 439.0 Q 472.0 443.0 464.0 446.0 L 442.0 453.0 Q 426.0 459.0 416.0 459.0 Q 406.0 457.0 406.0 447.0 L 410.0 433.0 Q 414.0 421.0 416.0 409.0 L 420.0 386.0 L 418.0 308.0 L 416.0 261.0 L 416.0 122.0 Q 417.0 62.0 435.0 29.0 Q 456.0 -9.0 534.0 -35.0 Q 594.0 -51.0 698.0 -56.0 L 719.0 -56.0 Q 833.0 -56.0 921.0 -27.0 Q 939.0 -23.0 961.0 -7.0 Q 977.0 6.0 979.0 9.0 L 979.0 18.0 Q 979.0 23.0 970.0 41.0 Q 961.0 59.0 959.0 67.0 Q 958.0 75.0 956.0 81.0 Q 954.0 86.0 952.0 95.0 L 948.0 112.0 L 935.0 201.0 Q 933.0 211.0 927.0 212.0 Q 923.0 212.0 919.0 198.0 L 912.0 166.0 L 891.0 93.0 Q 882.0 68.0 872.0 54.0 Q 842.0 23.0 780.0 14.0 Q 748.0 9.0 708.0 7.0 L 624.0 9.0 Q 576.0 13.0 549.0 19.0 Q 522.0 25.0 502.0 40.0 Q 481.0 53.0 475.0 68.0 Q 464.0 84.0 462.0 112.0 L 462.0 159.0 Q 462.0 202.0 465.0 233.0 L 470.0 285.0 L 473.0 331.0 Z" fill="lightgray"></path>
      </clipPath>
      <path clip-path="url(#make-me-a-hanzi-clip-5)" d="M 420.0 445.0 L 451.0 413.0 L 439.0 222.0 L 438.0 113.0 L 443.0 81.0 L 456.0 46.0 L 472.0 27.0 L 520.0 -1.0 L 624.0 -21.0 L 744.0 -24.0 L 821.0 -14.0 L 888.0 9.0 L 918.0 28.0 L 929.0 205.0 " fill="none" id="make-me-a-hanzi-animation-5" stroke-dasharray="1210 2420" stroke-linecap="round"></path>

      <clipPath id="make-me-a-hanzi-clip-6">
      <path d="M 1303.0 528.0 Q 1360.0 630.0 1390.0 656.0 Q 1399.0 666.0 1394.0 680.0 Q 1390.0 693.0 1362.0 716.0 Q 1335.0 734.0 1317.0 734.0 Q 1298.0 733.0 1306.0 710.0 Q 1321.0 679.0 1308.0 652.0 Q 1245.0 501.0 1087.0 310.0 Q 1077.0 300.0 1074.0 294.0 Q 1071.0 284.0 1085.0 286.0 Q 1097.0 287.0 1121.0 310.0 Q 1166.0 347.0 1219.0 416.0 Q 1252.0 456.0 1288.0 506.0 L 1303.0 528.0 Z" fill="lightgray"></path>
      </clipPath>
      <path clip-path="url(#make-me-a-hanzi-clip-6)" d="M 1317.0 720.0 L 1341.0 696.0 L 1352.0 674.0 L 1298.0 569.0 L 1240.0 477.0 L 1179.0 395.0 L 1106.0 312.0 L 1082.0 294.0 " fill="none" id="make-me-a-hanzi-animation-6" stroke-dasharray="656 1312" stroke-linecap="round"></path>

      <clipPath id="make-me-a-hanzi-clip-7">
      <path d="M 1288.0 506.0 Q 1287.0 506.0 1289.0 505.0 Q 1331.0 489.0 1379.0 508.0 Q 1416.0 520.0 1458.0 533.0 Q 1476.0 540.0 1478.0 542.0 Q 1485.0 551.0 1480.0 558.0 Q 1473.0 568.0 1445.0 571.0 Q 1423.0 572.0 1352.0 542.0 Q 1328.0 535.0 1303.0 528.0 C 1274.0 520.0 1265.0 517.0 1288.0 506.0 Z" fill="lightgray"></path>
      </clipPath>
      <path clip-path="url(#make-me-a-hanzi-clip-7)" d="M 1293.0 510.0 L 1351.0 520.0 L 1428.0 547.0 L 1470.0 551.0 " fill="none" id="make-me-a-hanzi-animation-7" stroke-dasharray="311 622" stroke-linecap="round"></path>

      <clipPath id="make-me-a-hanzi-clip-8">
      <path d="M 1310.0 369.0 Q 1439.0 409.0 1446.0 416.0 Q 1453.0 423.0 1448.0 430.0 Q 1441.0 440.0 1415.0 443.0 Q 1388.0 444.0 1364.0 432.0 Q 1336.0 419.0 1306.0 408.0 Q 1272.0 398.0 1232.0 389.0 Q 1201.0 380.0 1225.0 368.0 Q 1240.0 362.0 1267.0 359.0 L 1310.0 369.0 Z" fill="lightgray"></path>
      </clipPath>
      <path clip-path="url(#make-me-a-hanzi-clip-8)" d="M 1226.0 379.0 L 1270.0 378.0 L 1389.0 418.0 L 1439.0 424.0 " fill="none" id="make-me-a-hanzi-animation-8" stroke-dasharray="348 696" stroke-linecap="round"></path>

      <clipPath id="make-me-a-hanzi-clip-9">
      <path d="M 1339.0 236.0 Q 1367.0 246.0 1402.0 255.0 Q 1433.0 265.0 1437.0 270.0 Q 1444.0 277.0 1440.0 286.0 Q 1433.0 296.0 1405.0 300.0 Q 1377.0 303.0 1338.0 284.0 L 1291.0 265.0 Q 1284.0 264.0 1278.0 261.0 Q 1235.0 248.0 1185.0 239.0 Q 1152.0 230.0 1178.0 217.0 Q 1217.0 198.0 1267.0 216.0 Q 1279.0 220.0 1293.0 223.0 L 1339.0 236.0 Z" fill="lightgray"></path>
      </clipPath>
      <path clip-path="url(#make-me-a-hanzi-clip-9)" d="M 1179.0 229.0 L 1239.0 229.0 L 1368.0 271.0 L 1429.0 280.0 " fill="none" id="make-me-a-hanzi-animation-9" stroke-dasharray="385 770" stroke-linecap="round"></path>

      <clipPath id="make-me-a-hanzi-clip-10">
      <path d="M 1293.0 223.0 Q 1296.0 99.0 1250.0 38.0 Q 1229.0 8.0 1268.0 -33.0 L 1270.0 -34.0 Q 1282.0 -41.0 1293.0 -25.0 Q 1306.0 2.0 1435.0 117.0 Q 1451.0 130.0 1456.0 138.0 Q 1460.0 148.0 1450.0 148.0 Q 1441.0 148.0 1342.0 90.0 Q 1333.0 84.0 1332.0 93.0 Q 1338.0 172.0 1339.0 236.0 L 1338.0 284.0 Q 1338.0 306.0 1342.0 324.0 Q 1346.0 337.0 1338.0 348.0 Q 1323.0 361.0 1310.0 369.0 C 1285.0 386.0 1255.0 386.0 1267.0 359.0 Q 1288.0 316.0 1291.0 265.0 L 1293.0 223.0 Z" fill="lightgray"></path>
      </clipPath>
      <path clip-path="url(#make-me-a-hanzi-clip-10)" d="M 1275.0 355.0 L 1305.0 340.0 L 1311.0 330.0 L 1316.0 185.0 L 1304.0 84.0 L 1309.0 58.0 L 1344.0 65.0 L 1450.0 141.0 " fill="none" id="make-me-a-hanzi-animation-10" stroke-dasharray="613 1226" stroke-linecap="round"></path>

      <clipPath id="make-me-a-hanzi-clip-11">
      <path d="M 1555.0 447.0 Q 1558.0 465.0 1587.0 530.0 Q 1593.0 543.0 1578.0 552.0 Q 1536.0 571.0 1516.0 564.0 Q 1507.0 560.0 1512.0 548.0 Q 1539.0 479.0 1478.0 370.0 Q 1465.0 349.0 1459.0 334.0 Q 1455.0 321.0 1466.0 327.0 Q 1500.0 339.0 1545.0 426.0 L 1555.0 447.0 Z" fill="lightgray"></path>
      </clipPath>
      <path clip-path="url(#make-me-a-hanzi-clip-11)" d="M 1520.0 554.0 L 1551.0 528.0 L 1542.0 478.0 L 1515.0 404.0 L 1467.0 335.0 " fill="none" id="make-me-a-hanzi-animation-11" stroke-dasharray="382 764" stroke-linecap="round"></path>

      <clipPath id="make-me-a-hanzi-clip-12">
      <path d="M 1693.0 431.0 Q 1825.0 467.0 1828.0 469.0 Q 1835.0 476.0 1831.0 485.0 Q 1824.0 495.0 1796.0 502.0 Q 1763.0 506.0 1696.0 478.0 L 1649.0 464.0 Q 1606.0 455.0 1556.0 448.0 Q 1555.0 448.0 1555.0 447.0 C 1526.0 440.0 1516.0 435.0 1545.0 426.0 Q 1599.0 408.0 1641.0 419.0 Q 1642.0 420.0 1647.0 420.0 L 1693.0 431.0 Z" fill="lightgray"></path>
      </clipPath>
      <path clip-path="url(#make-me-a-hanzi-clip-12)" d="M 1554.0 428.0 L 1565.0 436.0 L 1641.0 440.0 L 1790.0 481.0 L 1824.0 476.0 " fill="none" id="make-me-a-hanzi-animation-12" stroke-dasharray="407 814" stroke-linecap="round"></path>

      <clipPath id="make-me-a-hanzi-clip-13">
      <path d="M 1682.0 275.0 Q 1755.0 288.0 1872.0 293.0 Q 1923.0 293.0 1929.0 303.0 Q 1933.0 315.0 1917.0 327.0 Q 1860.0 363.0 1817.0 346.0 Q 1765.0 333.0 1685.0 315.0 L 1638.0 306.0 Q 1556.0 290.0 1462.0 273.0 Q 1443.0 270.0 1458.0 255.0 Q 1486.0 230.0 1524.0 240.0 Q 1575.0 256.0 1633.0 267.0 L 1682.0 275.0 Z" fill="lightgray"></path>
      </clipPath>
      <path clip-path="url(#make-me-a-hanzi-clip-13)" d="M 1460.0 264.0 L 1513.0 260.0 L 1732.0 305.0 L 1848.0 322.0 L 1920.0 308.0 " fill="none" id="make-me-a-hanzi-animation-13" stroke-dasharray="595 1190" stroke-linecap="round"></path>

      <clipPath id="make-me-a-hanzi-clip-14">
      <path d="M 1680.0 263.0 Q 1681.0 270.0 1682.0 275.0 L 1685.0 315.0 Q 1685.0 322.0 1693.0 431.0 L 1696.0 478.0 Q 1697.0 602.0 1726.0 663.0 Q 1733.0 676.0 1722.0 688.0 Q 1700.0 707.0 1660.0 719.0 Q 1635.0 726.0 1625.0 719.0 Q 1616.0 712.0 1624.0 699.0 Q 1646.0 662.0 1649.0 614.0 Q 1650.0 538.0 1649.0 464.0 L 1647.0 420.0 Q 1644.0 366.0 1639.0 312.0 Q 1638.0 311.0 1638.0 306.0 L 1633.0 267.0 Q 1609.0 119.0 1514.0 36.0 Q 1466.0 0.0 1394.0 -38.0 Q 1381.0 -45.0 1381.0 -49.0 Q 1382.0 -53.0 1393.0 -54.0 Q 1412.0 -58.0 1457.0 -43.0 Q 1532.0 -21.0 1587.0 36.0 Q 1650.0 102.0 1673.0 219.0 L 1680.0 263.0 Z" fill="lightgray"></path>
      </clipPath>
      <path clip-path="url(#make-me-a-hanzi-clip-14)" d="M 1634.0 709.0 L 1682.0 666.0 L 1665.0 343.0 L 1654.0 245.0 L 1639.0 183.0 L 1603.0 101.0 L 1554.0 38.0 L 1484.0 -10.0 L 1388.0 -50.0 " fill="none" id="make-me-a-hanzi-animation-14" stroke-dasharray="1037 2074" stroke-linecap="round"></path>

      <clipPath id="make-me-a-hanzi-clip-15">
      <path d="M 1673.0 219.0 Q 1811.0 -45.0 1860.0 -49.0 Q 1923.0 -48.0 1977.0 -48.0 Q 1999.0 -48.0 2000.0 -43.0 Q 2001.0 -36.0 1977.0 -22.0 Q 1856.0 42.0 1810.0 91.0 Q 1726.0 193.0 1680.0 263.0 C 1663.0 288.0 1659.0 246.0 1673.0 219.0 Z" fill="lightgray"></path>
      </clipPath>
      <path clip-path="url(#make-me-a-hanzi-clip-15)" d="M 1680.0 256.0 L 1691.0 213.0 L 1734.0 148.0 L 1794.0 64.0 L 1843.0 12.0 L 1868.0 -7.0 L 1994.0 -40.0 " fill="none" id="make-me-a-hanzi-animation-15" stroke-dasharray="587 1174" stroke-linecap="round"></path>

      <clipPath id="make-me-a-hanzi-clip-16">
      <path d="M 2261.0 659.5 Q 2257.0 658.5 2258.0 651.5 Q 2260.0 644.5 2278.0 615.5 Q 2336.0 530.5 2370.0 532.5 Q 2384.0 532.5 2392.0 547.5 Q 2400.0 562.5 2389.5 588.5 Q 2379.0 614.5 2326.0 639.5 Q 2273.0 660.5 2261.0 659.5 Z" fill="lightgray"></path>
      </clipPath>
      <path clip-path="url(#make-me-a-hanzi-clip-16)" d="M 2264.0 653.5 L 2342.0 590.5 L 2370.0 556.5 " fill="none" id="make-me-a-hanzi-animation-16" stroke-dasharray="272 544" stroke-linecap="round"></path>

      <clipPath id="make-me-a-hanzi-clip-17">
      <path d="M 2460.0 508.5 Q 2447.0 508.5 2419.0 498.5 Q 2341.0 468.5 2142.0 442.5 Q 2131.0 438.5 2131.0 429.5 Q 2132.0 422.5 2155.0 415.5 Q 2202.0 400.5 2255.0 414.5 Q 2281.0 417.5 2456.0 448.5 Q 2483.0 452.5 2511.0 463.5 Q 2526.0 470.5 2527.0 484.5 Q 2525.0 506.5 2460.0 508.5 Z" fill="lightgray"></path>
      </clipPath>
      <path clip-path="url(#make-me-a-hanzi-clip-17)" d="M 2139.0 430.5 L 2229.0 431.5 L 2450.0 477.5 L 2512.0 483.5 " fill="none" id="make-me-a-hanzi-animation-17" stroke-dasharray="506 1012" stroke-linecap="round"></path>

      <clipPath id="make-me-a-hanzi-clip-18">
      <path d="M 2194.0 329.5 Q 2184.0 330.5 2202.0 288.5 Q 2236.0 205.5 2257.0 204.5 Q 2286.0 202.5 2290.0 252.5 Q 2291.0 279.5 2252.0 304.5 Q 2205.0 329.5 2194.0 329.5 Z" fill="lightgray"></path>
      </clipPath>
      <path clip-path="url(#make-me-a-hanzi-clip-18)" d="M 2197.0 323.5 L 2249.0 265.5 L 2260.0 225.5 " fill="none" id="make-me-a-hanzi-animation-18" stroke-dasharray="247 494" stroke-linecap="round"></path>

      <clipPath id="make-me-a-hanzi-clip-19">
      <path d="M 2399.0 183.5 Q 2475.0 342.5 2482.0 354.5 Q 2489.0 365.5 2489.0 371.5 Q 2489.0 389.5 2426.0 403.5 Q 2411.0 405.5 2411.0 385.5 Q 2411.0 364.5 2405.0 318.5 Q 2398.0 272.5 2379.0 224.5 Q 2370.0 194.5 2363.0 171.5 C 2354.0 142.5 2386.0 156.5 2399.0 183.5 Z" fill="lightgray"></path>
      </clipPath>
      <path clip-path="url(#make-me-a-hanzi-clip-19)" d="M 2424.0 389.5 L 2445.0 358.5 L 2393.0 202.5 L 2368.0 176.5 " fill="none" id="make-me-a-hanzi-animation-19" stroke-dasharray="366 732" stroke-linecap="round"></path>

      <clipPath id="make-me-a-hanzi-clip-20">
      <path d="M 2528.0 211.5 Q 2528.0 227.5 2479.0 211.5 L 2399.0 183.5 L 2363.0 171.5 Q 2245.0 126.5 2216.5 122.0 Q 2188.0 117.5 2167.0 115.5 Q 2112.0 116.5 2105.0 117.5 Q 2095.0 117.5 2100.0 96.5 Q 2102.0 88.5 2126.0 69.5 L 2150.0 48.5 Q 2164.0 38.5 2174.5 38.5 Q 2185.0 38.5 2200.0 48.5 Q 2215.0 58.5 2263.0 83.5 Q 2311.0 108.5 2345.0 122.5 L 2501.0 187.5 Q 2528.0 198.5 2528.0 211.5 Z" fill="lightgray"></path>
      </clipPath>
      <path clip-path="url(#make-me-a-hanzi-clip-20)" d="M 2108.0 108.5 L 2121.0 97.5 L 2175.0 77.5 L 2519.0 210.5 " fill="none" id="make-me-a-hanzi-animation-20" stroke-dasharray="571 1142" stroke-linecap="round"></path>

      <clipPath id="make-me-a-hanzi-clip-21">
      <path d="M 2685.0 718.5 Q 2685.0 709.5 2689.0 701.5 L 2702.0 684.5 Q 2714.0 660.5 2714.0 608.5 L 2712.0 249.5 C 2712.0 219.5 2766.0 228.5 2767.0 258.5 L 2771.0 435.5 L 2773.0 469.5 L 2776.0 530.5 Q 2778.0 575.5 2780.0 595.5 L 2786.0 626.5 Q 2788.0 643.5 2790.0 651.5 L 2801.0 668.5 Q 2810.0 695.5 2770.0 713.5 Q 2730.0 730.5 2700.0 730.5 Q 2688.0 730.5 2685.0 718.5 Z" fill="lightgray"></path>
      </clipPath>
      <path clip-path="url(#make-me-a-hanzi-clip-21)" d="M 2699.0 716.5 L 2752.0 673.5 L 2740.0 282.5 L 2718.0 257.5 " fill="none" id="make-me-a-hanzi-animation-21" stroke-dasharray="621 1242" stroke-linecap="round"></path>

      <clipPath id="make-me-a-hanzi-clip-22">
      <path d="M 2771.0 435.5 L 2790.0 433.5 L 2814.0 433.5 L 2953.0 457.5 Q 2998.0 463.5 3004.0 474.5 Q 3018.0 483.5 3000.0 496.5 Q 2991.0 503.5 2976.0 508.5 Q 2964.0 514.5 2955.0 515.5 L 2900.0 500.5 L 2773.0 469.5 C 2744.0 462.5 2741.0 438.5 2771.0 435.5 Z" fill="lightgray"></path>
      </clipPath>
      <path clip-path="url(#make-me-a-hanzi-clip-22)" d="M 2776.0 440.5 L 2792.0 453.5 L 2955.0 486.5 L 2998.0 484.5 " fill="none" id="make-me-a-hanzi-animation-22" stroke-dasharray="358 716" stroke-linecap="round"></path>

      <clipPath id="make-me-a-hanzi-clip-23">
      <path d="M 2623.0 240.5 L 2560.0 250.5 Q 2548.0 250.5 2543.0 246.5 Q 2535.0 236.5 2539.0 230.5 L 2558.0 213.5 Q 2578.0 198.5 2585.0 136.5 L 2609.0 -10.5 Q 2611.0 -29.5 2619.0 -42.5 Q 2627.0 -54.5 2638.0 -54.5 Q 2649.0 -54.5 2657.0 -38.5 L 2659.0 4.5 L 2634.0 203.5 C 2630.0 233.5 2629.0 239.5 2623.0 240.5 Z" fill="lightgray"></path>
      </clipPath>
      <path clip-path="url(#make-me-a-hanzi-clip-23)" d="M 2552.0 235.5 L 2595.0 215.5 L 2603.0 200.5 L 2637.0 -37.5 " fill="none" id="make-me-a-hanzi-animation-23" stroke-dasharray="433 866" stroke-linecap="round"></path>

      <clipPath id="make-me-a-hanzi-clip-24">
      <path d="M 2712.0 249.5 L 2623.0 240.5 C 2593.0 237.5 2604.0 198.5 2634.0 203.5 L 2816.0 233.5 Q 2903.0 248.5 2912.0 233.5 Q 2917.0 226.5 2916.0 220.5 Q 2915.0 213.5 2915.0 209.5 L 2888.0 37.5 C 2883.0 7.5 2944.0 -9.5 2949.0 20.5 L 2957.0 66.5 Q 2963.0 85.5 2972.0 119.5 Q 2985.0 154.5 2992.0 173.5 Q 2998.0 192.5 3011.0 209.5 Q 3023.0 226.5 3025.0 233.5 Q 3025.0 251.5 2978.0 276.5 Q 2951.0 290.5 2940.0 290.5 Q 2929.0 290.5 2890.0 282.5 L 2767.0 258.5 L 2712.0 249.5 Z" fill="lightgray"></path>
      </clipPath>
      <path clip-path="url(#make-me-a-hanzi-clip-24)" d="M 2631.0 236.5 L 2654.0 224.5 L 2855.0 258.5 L 2903.0 262.5 L 2939.0 255.5 L 2964.0 228.5 L 2925.0 71.5 L 2924.0 60.5 L 2943.0 29.5 " fill="none" id="make-me-a-hanzi-animation-24" stroke-dasharray="689 1378" stroke-linecap="round"></path>

      <clipPath id="make-me-a-hanzi-clip-25">
      <path d="M 2657.0 -38.5 L 2943.0 -10.5 L 2957.0 -10.5 L 2962.0 -6.5 Q 2962.0 -1.5 2958.0 3.5 Q 2953.0 8.5 2949.0 20.5 C 2940.0 43.5 2918.0 40.5 2888.0 37.5 L 2860.0 34.5 L 2659.0 4.5 C 2629.0 0.5 2627.0 -41.5 2657.0 -38.5 Z" fill="lightgray"></path>
      </clipPath>
      <path clip-path="url(#make-me-a-hanzi-clip-25)" d="M 2664.0 -31.5 L 2685.0 -13.5 L 2884.0 10.5 L 2921.0 8.5 L 2955.0 -3.5 " fill="none" id="make-me-a-hanzi-animation-25" stroke-dasharray="429 858" stroke-linecap="round"></path>

</g>
</svg>
